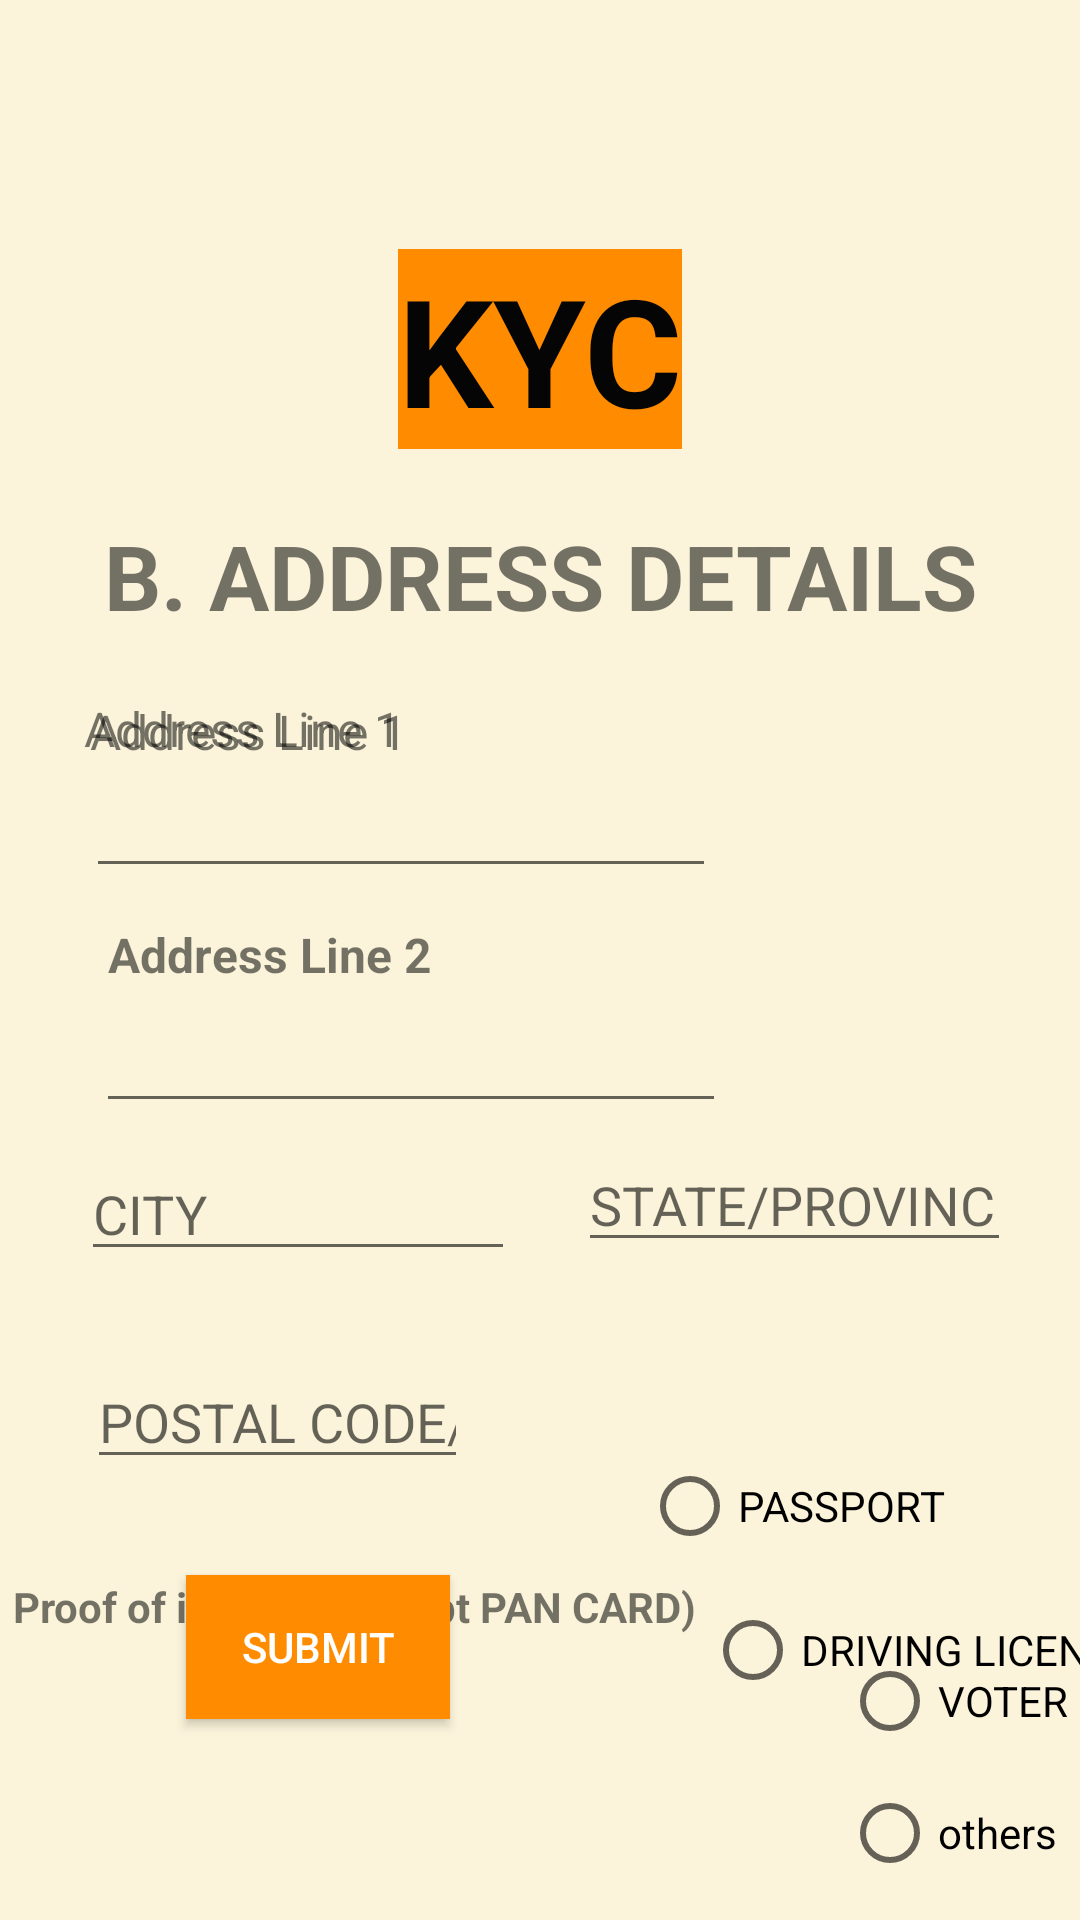

Reconstruct the res/layout file that produces this screen, plus the resources it refers to.
<!-- AndroidManifest.xml: application theme Theme.PocketBank -->
<!-- res/layout/activity_kyctwo.xml -->
<?xml version="1.0" encoding="utf-8"?>
<androidx.constraintlayout.widget.ConstraintLayout xmlns:android="http://schemas.android.com/apk/res/android"
    xmlns:app="http://schemas.android.com/apk/res-auto"
    xmlns:tools="http://schemas.android.com/tools"
    android:layout_width="match_parent"
    android:background="#21ffc107"
    android:layout_height="match_parent"
    tools:context=".KyctwoActivity">

    <TextView
        android:id="@+id/textView23"
        android:layout_width="wrap_content"
        android:layout_height="wrap_content"
        android:layout_marginStart="30dp"
        android:layout_marginTop="21dp"
        android:text="@string/line1"
        android:textSize="16sp"
        app:layout_constraintStart_toStartOf="parent"
        app:layout_constraintTop_toBottomOf="@+id/textView21" />

    <TextView
        android:id="@+id/textView7"
        android:layout_width="wrap_content"
        android:layout_height="wrap_content"
        android:layout_marginTop="83dp"
        android:background="@color/orange"
        android:text="@string/KYC"
        android:textColor="#050505"
        android:textSize="50sp"
        android:textStyle="bold"
        app:layout_constraintEnd_toEndOf="parent"
        app:layout_constraintStart_toStartOf="parent"
        app:layout_constraintTop_toTopOf="parent" />

    <TextView
        android:id="@+id/textView21"
        android:layout_width="0dp"
        android:layout_height="wrap_content"
        android:layout_marginTop="22dp"
        android:text="@string/B"
        android:textAlignment="center"
        android:textSize="30sp"
        android:textStyle="bold"
        app:layout_constraintEnd_toEndOf="parent"
        app:layout_constraintStart_toStartOf="parent"
        app:layout_constraintTop_toBottomOf="@+id/textView7" />

    <TextView
        android:id="@+id/textView22"
        android:layout_width="wrap_content"
        android:layout_height="wrap_content"
        android:layout_marginStart="28dp"
        android:layout_marginTop="20dp"
        android:text="@string/line1"
        android:textSize="16sp"
        app:layout_constraintStart_toStartOf="parent"
        app:layout_constraintTop_toBottomOf="@+id/textView21" />

    <EditText
        android:id="@+id/editTextTextPostalAddress"
        android:layout_width="wrap_content"
        android:layout_height="wrap_content"
        android:ems="10"
        android:inputType="textPostalAddress"
        app:layout_constraintEnd_toEndOf="@+id/textView22"
        app:layout_constraintStart_toEndOf="@+id/textView22"
        app:layout_constraintTop_toBottomOf="@+id/textView23" />

    <TextView
        android:id="@+id/textView24"
        android:layout_width="wrap_content"
        android:layout_height="wrap_content"
        android:layout_marginStart="4dp"
        android:layout_marginBottom="4dp"
        android:text="@string/line2"
        android:textSize="16sp"
        android:textStyle="bold"
        app:layout_constraintBottom_toTopOf="@+id/editTextTextPostalAddress2"
        app:layout_constraintStart_toStartOf="@+id/editTextTextPostalAddress2" />

    <EditText
        android:id="@+id/editTextTextPostalAddress2"
        android:layout_width="wrap_content"
        android:layout_height="wrap_content"
        android:layout_marginStart="32dp"
        android:layout_marginTop="37dp"
        android:ems="10"
        android:inputType="textPostalAddress"
        app:layout_constraintStart_toStartOf="parent"
        app:layout_constraintTop_toBottomOf="@+id/editTextTextPostalAddress" />

    <EditText
        android:id="@+id/editTextTextPersonName7"
        android:layout_width="0dp"
        android:layout_height="wrap_content"
        android:layout_marginStart="27dp"
        android:layout_marginTop="8dp"
        android:layout_marginEnd="21dp"
        android:ems="10"
        android:hint="@string/City"
        android:inputType="textPersonName"
        app:layout_constraintEnd_toEndOf="@+id/editTextTextPostalAddress2"
        app:layout_constraintEnd_toStartOf="@+id/editTextTextPersonName8"
        app:layout_constraintStart_toStartOf="parent"
        app:layout_constraintTop_toBottomOf="@+id/editTextTextPostalAddress2" />

    <EditText
        android:id="@+id/editTextTextPersonName8"
        android:layout_width="0dp"
        android:layout_height="wrap_content"
        android:layout_marginTop="5dp"
        android:layout_marginEnd="23dp"
        android:ems="10"
        android:hint="@string/state"
        android:inputType="textPersonName"
        app:layout_constraintEnd_toEndOf="parent"
        app:layout_constraintStart_toEndOf="@+id/editTextTextPersonName7"
        app:layout_constraintTop_toBottomOf="@+id/editTextTextPostalAddress2" />

    <EditText
        android:id="@+id/editTextNumber2"
        android:layout_width="0dp"
        android:layout_height="wrap_content"
        android:layout_marginStart="29dp"
        android:layout_marginTop="28dp"
        android:layout_marginEnd="58dp"
        android:ems="10"
        android:hint="@string/postal"
        android:inputType="number"
        app:layout_constraintEnd_toStartOf="@+id/radioButton"
        app:layout_constraintStart_toStartOf="parent"
        app:layout_constraintTop_toBottomOf="@+id/editTextTextPersonName7" />

    <TextView
        android:id="@+id/textView25"
        android:layout_width="wrap_content"
        android:layout_height="wrap_content"
        android:layout_marginStart="32dp"
        android:layout_marginTop="33dp"
        android:layout_marginEnd="3dp"
        android:text="@string/proof"
        android:textStyle="bold"
        app:layout_constraintEnd_toStartOf="@+id/radioButton7"
        app:layout_constraintStart_toStartOf="parent"
        app:layout_constraintTop_toBottomOf="@+id/editTextNumber2" />

    <RadioButton
        android:id="@+id/radioButton"
        android:layout_width="wrap_content"
        android:layout_height="wrap_content"
        android:layout_marginEnd="45dp"
        android:layout_marginBottom="8dp"
        android:text="@string/Passport"
        app:layout_constraintBottom_toTopOf="@+id/textView25"
        app:layout_constraintEnd_toEndOf="parent"
        app:layout_constraintStart_toEndOf="@+id/editTextNumber2" />

    <RadioButton
        android:id="@+id/radioButton7"
        android:layout_width="wrap_content"
        android:layout_height="wrap_content"
        android:layout_marginTop="48dp"
        android:layout_marginEnd="8dp"
        android:text="@string/Drivinglicence"
        app:layout_constraintEnd_toEndOf="parent"
        app:layout_constraintStart_toEndOf="@+id/textView25"
        app:layout_constraintTop_toTopOf="@+id/radioButton" />
//
    <RadioButton
        android:id="@+id/radioButton8"
        android:layout_width="wrap_content"
        android:layout_height="wrap_content"
        android:layout_marginTop="6dp"
        android:layout_marginEnd="7dp"
        android:text="@string/voter"
        app:layout_constraintEnd_toEndOf="@+id/radioButton7"
        app:layout_constraintTop_toBottomOf="@+id/textView25" />

    <RadioButton
        android:id="@+id/radioButton9"
        android:layout_width="wrap_content"
        android:layout_height="wrap_content"
        android:layout_marginTop="44dp"
        android:text="@string/Others"
        app:layout_constraintStart_toStartOf="@+id/radioButton8"
        app:layout_constraintTop_toTopOf="@+id/radioButton8" />

    <Button
        android:id="@+id/button5"
        android:textColor="@color/white"
        android:background="@color/orange"
        android:layout_width="wrap_content"
        android:layout_height="wrap_content"
        android:layout_marginStart="62dp"
        android:layout_marginBottom="67dp"
        android:text="@string/Submit"
        app:layout_constraintBottom_toBottomOf="parent"
        app:layout_constraintStart_toStartOf="parent" />

</androidx.constraintlayout.widget.ConstraintLayout>
<!-- resources referenced by this layout -->
<resources>
  <color name="orange">#FF8C00</color>
  <color name="white">#FFFFFFFF</color>
  <string name="B"> B. ADDRESS DETAILS </string>
  <string name="City">CITY</string>
  <string name="Drivinglicence">DRIVING LICENCE</string>
  <string name="KYC">KYC</string>
  <string name="Others">others</string>
  <string name="Passport">PASSPORT</string>
  <string name="Submit">Submit</string>
  <string name="line1"> Address Line 1 </string>
  <string name="line2"> Address Line 2 </string>
  <string name="postal">POSTAL CODE/ZIP CODE</string>
  <string name="proof">Proof of identity (except PAN CARD)</string>
  <string name="state">STATE/PROVINCE</string>
  <string name="voter">VOTER ID</string>
  <style name="Theme.PocketBank" parent="Theme.AppCompat.DayNight.NoActionBar">
          
          <item name="colorPrimary">@color/purple_500</item>
          <item name="colorPrimaryVariant">@color/purple_700</item>
          <item name="colorOnPrimary">@color/white</item>
          
          <item name="colorSecondary">@color/teal_200</item>
          <item name="colorSecondaryVariant">@color/teal_700</item>
          <item name="colorOnSecondary">@color/black</item>
          
          <item name="android:statusBarColor" tools:targetApi="l">?attr/colorPrimaryVariant</item>
          
  
  
      </style>
  <color name="purple_500">#FF6200EE</color>
  <color name="purple_700">#FF3700B3</color>
  <color name="teal_200">#FF03DAC5</color>
  <color name="teal_700">#FF018786</color>
  <color name="black">#FF000000</color>
</resources>
